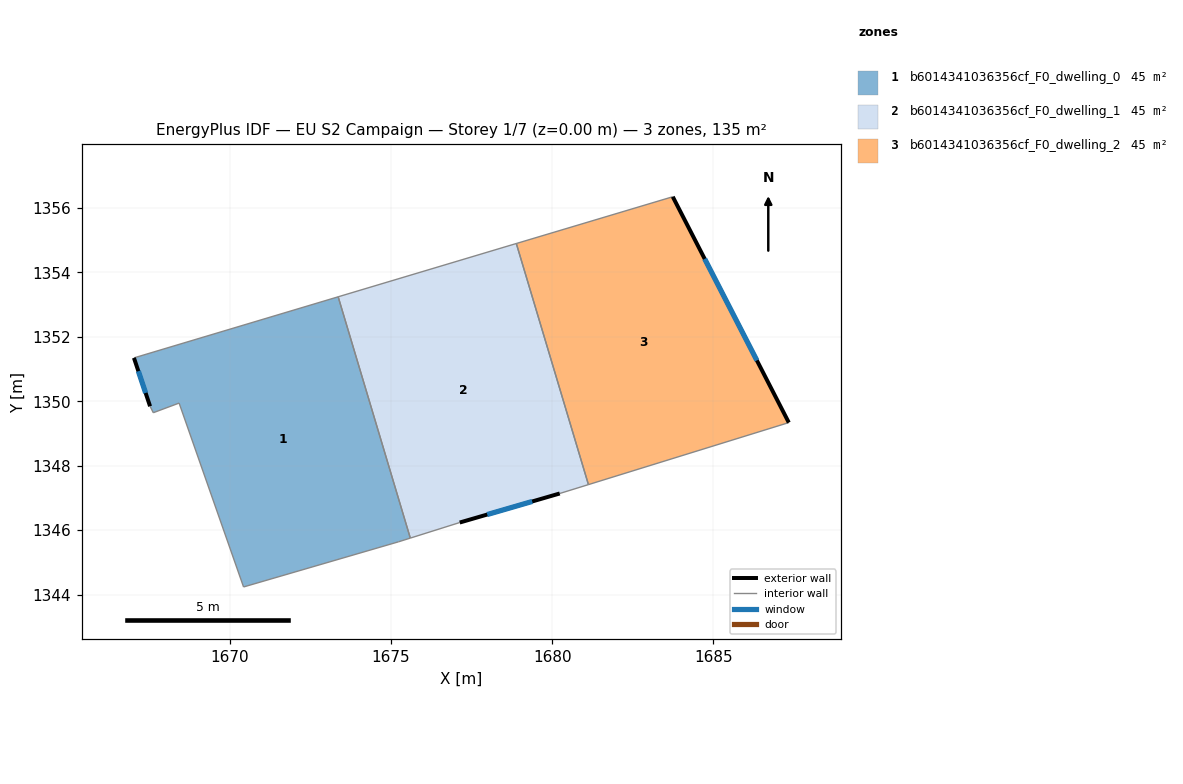
=== STOREY PLAN SPEC (per zone: floor XY polygon, exterior-wall plan segments, windows/doors) ===
zone 1: b6014341036356cf_F0_dwelling_0  (45.0 m²)
  floor: (1673.36, 1353.24) (1675.60, 1345.75) (1675.23, 1345.64) (1670.42, 1344.24) (1668.43, 1349.94) (1667.62, 1349.64) (1667.52, 1349.84) (1667.02, 1351.34)
  exterior wall: (1667.02, 1351.34) – (1667.52, 1349.84)  [1.6 m]
    window: (1667.16, 1350.93) – (1667.39, 1350.26)  [1.0 m²]
  interior walls: 7
zone 2: b6014341036356cf_F0_dwelling_1  (45.0 m²)
  floor: (1678.89, 1354.89) (1681.12, 1347.41) (1680.23, 1347.14) (1677.13, 1346.24) (1675.60, 1345.75) (1673.36, 1353.24)
  exterior wall: (1677.13, 1346.24) – (1680.23, 1347.14)  [3.2 m]
    window: (1677.98, 1346.48) – (1679.38, 1346.89)  [2.0 m²]
  interior walls: 5
zone 3: b6014341036356cf_F0_dwelling_2  (45.0 m²)
  floor: (1683.74, 1356.34) (1687.34, 1349.34) (1681.12, 1347.41) (1678.89, 1354.89)
  exterior wall: (1687.34, 1349.34) – (1683.74, 1356.34)  [7.9 m]
    window: (1686.35, 1351.26) – (1684.73, 1354.42)  [4.8 m²]
  interior walls: 3

=== DERIVED (storey summary) ===
Building: EU S2 Campaign
Storey: 1 of 7  (floor level z = 0.00 m)
Storey gross floor area: 135.0 m²
Zones on this storey: 3
  - b6014341036356cf_F0_dwelling_0: floor 45.0 m²; exterior wall 1.6 m (4.7 m²); 1 window(s) 1.0 m²; WWR 20.2%
  - b6014341036356cf_F0_dwelling_1: floor 45.0 m²; exterior wall 3.2 m (9.7 m²); 1 window(s) 2.0 m²; WWR 20.2%
  - b6014341036356cf_F0_dwelling_2: floor 45.0 m²; exterior wall 7.9 m (23.6 m²); 1 window(s) 4.8 m²; WWR 20.2%
Zone adjacency (shared interzone walls):
  - b6014341036356cf_F0_dwelling_0 ↔ b6014341036356cf_F0_dwelling_1
  - b6014341036356cf_F0_dwelling_1 ↔ b6014341036356cf_F0_dwelling_2